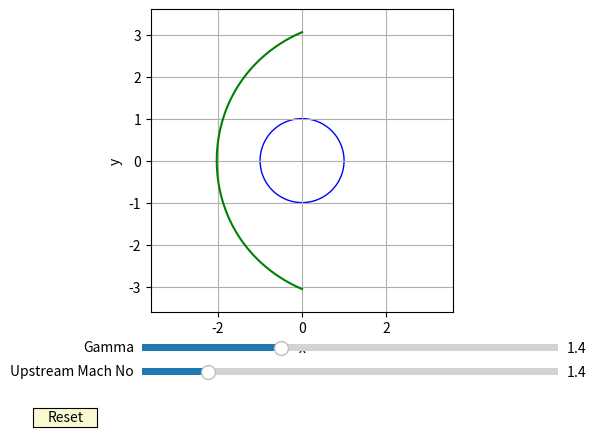

This chart was generated by the following Python code:
import numpy as np
import matplotlib.pyplot as plt
import matplotlib.patches as mpatches
from matplotlib.widgets import Slider, Button, RadioButtons
"""
[redacted]
Last Updated: 05/12/17
https://github.com/TropicalIsland/bow_shock_solver_ideal
Available under the MIT license
"""

# Define flow parameters and upstream boundary conditions
gamma = 1.4
M = 1.4

# find del
cps=2/(gamma*M**2)*(((gamma+1)/2)**(-gamma/(gamma-1))*(((gamma+1)**2*M**2)/(4*gamma*M**2-2*(gamma-1)))**(gamma/(gamma-1))*(1-gamma+2*gamma*M**2/(gamma-1))-1)
cpmax=2/(gamma*M**2)*((((gamma+1)**2*M**2)/(4*gamma*M**2-2*(gamma-1)))**(gamma/(gamma-1))*(1-gamma+2*gamma*M**2/(gamma-1))-1)

beta=np.pi/2-np.arcsin(np.sqrt(cps/cpmax))
theta=np.pi/2-beta

delta=beta**2/(theta**2*np.cos(beta))*np.sqrt((2+(gamma-1)*M**2)/(2*gamma*M**2-gamma+1))



# Calculate shock shape as in Hida
lam=0.5*(1-3*(M**2-1)/(3*M**2-1))
b=delta+1
eps=np.linspace(-np.pi/2,np.pi/2,200)
r=b*(1+lam*eps**2)

# Translate answers to x and y

x=-r*np.cos(eps)
y=r*np.sin(eps)


# Plot pretty pictures
global fig, ax
fig, ax = plt.subplots()
plt.subplots_adjust(left=0.1, bottom=0.25)
global l
l, = plt.plot(x,y,'g-')

global circ
circ=mpatches.Circle((0, 0), 1, color='b', fill=False)
ax.add_patch(circ)


axlim=1.2*3
ax.grid(linestyle='-')
plt.xlabel('x')
plt.ylabel('y')
ax.set_xlim(-axlim,axlim)
ax.set_ylim(-axlim,axlim)
ax.set_aspect('equal',adjustable='box')



# Make parameter sliders and locate them nicely
axcolor = 'lightgoldenrodyellow'
axG = plt.axes([0.25, 0.16, 0.65, 0.03], facecolor=axcolor)
axM = plt.axes([0.25, 0.11, 0.65, 0.03], facecolor=axcolor)

sgam = Slider(axG, 'Gamma', 1.2, 1.8, valinit=gamma)
sM = Slider(axM, 'Upstream Mach No', 1.1, 3, valinit=M)



# Define slider functions & provide trace functionality
def update(val):
	gamma 	= sgam.val
	M 	= sM.val
	
	cps=2/(gamma*M**2)*(((gamma+1)/2)**(-gamma/(gamma-1))*(((gamma+1)**2*M**2)/(4*gamma*M**2-2*(gamma-1)))**(gamma/(gamma-1))*(1-gamma+2*gamma*M**2/(gamma-1))-1)
	cpmax=2/(gamma*M**2)*((((gamma+1)**2*M**2)/(4*gamma*M**2-2*(gamma-1)))**(gamma/(gamma-1))*(1-gamma+2*gamma*M**2/(gamma-1))-1)

	beta=np.pi/2-np.arcsin(np.sqrt(cps/cpmax))
	theta=np.pi/2-beta

	delta=beta**2/(theta**2*np.cos(beta))*np.sqrt((2+(gamma-1)*M**2)/(2*gamma*M**2-gamma+1))
	print(beta)
	lam=0.5*(1-3*(M**2-1)/(3*M**2-1))
	b=delta+1
	eps=np.linspace(-np.pi/2,np.pi/2,200)
	r=b*(1+lam*eps**2)

	# Translate answers to x and y

	x=-r*np.cos(eps)
	y=r*np.sin(eps)

	l.set_ydata(y)
	l.set_xdata(x)

	fig.canvas.draw_idle()

sgam.on_changed(update)
sM.on_changed(update)

# Make reset button
# Only resets inital params! Not window!
resetax = plt.axes([0.08, 0.01, 0.1, 0.04])
reset_button = Button(resetax, 'Reset', color=axcolor, hovercolor='0.975')

def reset(event):
	sgam.reset()
	sM.reset()


reset_button.on_clicked(reset)

plt.show()